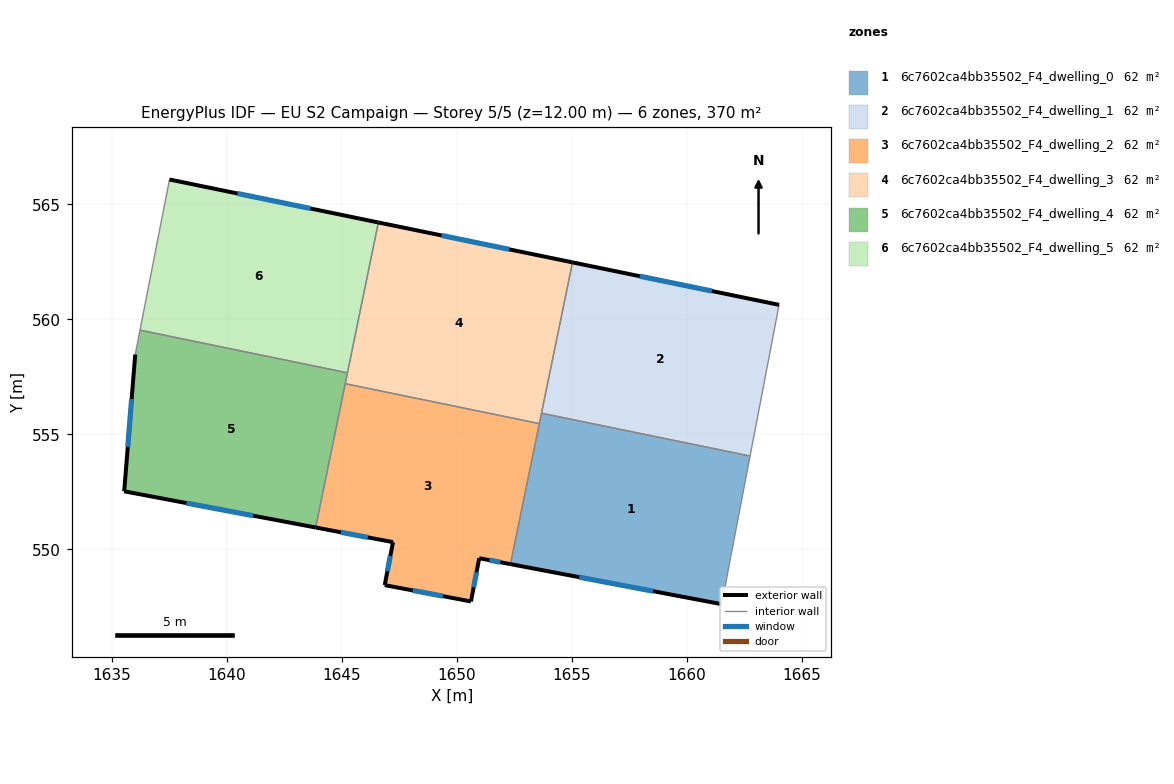
=== STOREY PLAN SPEC (per zone: floor XY polygon, exterior-wall plan segments, windows/doors) ===
zone 1: 6c7602ca4bb35502_F4_dwelling_0  (61.7 m²)
  floor: (1662.75, 554.06) (1661.91, 549.69) (1661.52, 547.62) (1652.33, 549.36) (1653.68, 555.92)
  exterior wall: (1652.33, 549.36) – (1661.52, 547.62)  [9.4 m]
    window: (1655.32, 548.79) – (1658.53, 548.18)  [3.4 m²]
  interior walls: 5
zone 2: 6c7602ca4bb35502_F4_dwelling_1  (61.7 m²)
  floor: (1664.01, 560.64) (1662.75, 554.06) (1653.68, 555.92) (1655.03, 562.48)
  exterior wall: (1664.01, 560.64) – (1655.03, 562.48)  [9.2 m]
    window: (1661.09, 561.24) – (1657.95, 561.88)  [3.4 m²]
  interior walls: 3
zone 3: 6c7602ca4bb35502_F4_dwelling_2  (61.7 m²)
  floor: (1653.58, 555.47) (1652.33, 549.36) (1650.97, 549.62) (1650.61, 547.74) (1646.86, 548.45) (1647.22, 550.32) (1643.86, 550.95) (1645.14, 557.21)
  exterior wall: (1643.86, 550.95) – (1647.22, 550.32)  [3.4 m]
    window: (1644.95, 550.75) – (1646.13, 550.52)  [1.3 m²]
  exterior wall: (1650.97, 549.62) – (1652.33, 549.36)  [1.4 m]
    window: (1651.41, 549.53) – (1651.89, 549.44)  [0.5 m²]
  exterior wall: (1650.61, 547.74) – (1650.97, 549.62)  [1.9 m]
    window: (1650.73, 548.35) – (1650.85, 549.01)  [0.7 m²]
  exterior wall: (1646.86, 548.45) – (1650.61, 547.74)  [3.8 m]
    window: (1648.08, 548.22) – (1649.39, 547.97)  [1.4 m²]
  exterior wall: (1647.22, 550.32) – (1646.86, 548.45)  [1.9 m]
    window: (1647.10, 549.71) – (1646.98, 549.06)  [0.7 m²]
  interior walls: 3
zone 4: 6c7602ca4bb35502_F4_dwelling_3  (61.7 m²)
  floor: (1655.03, 562.48) (1653.58, 555.47) (1645.14, 557.21) (1646.58, 564.22)
  exterior wall: (1655.03, 562.48) – (1646.58, 564.22)  [8.6 m]
    window: (1652.28, 563.05) – (1649.33, 563.65)  [3.2 m²]
  interior walls: 5
zone 5: 6c7602ca4bb35502_F4_dwelling_4  (61.7 m²)
  floor: (1645.24, 557.68) (1643.86, 550.95) (1635.53, 552.53) (1636.01, 558.48) (1636.22, 559.54)
  exterior wall: (1635.53, 552.53) – (1643.86, 550.95)  [8.5 m]
    window: (1638.24, 552.02) – (1641.15, 551.46)  [3.1 m²]
  exterior wall: (1636.01, 558.48) – (1635.53, 552.53)  [6.0 m]
    window: (1635.85, 556.54) – (1635.69, 554.46)  [2.2 m²]
  interior walls: 4
zone 6: 6c7602ca4bb35502_F4_dwelling_5  (61.7 m²)
  floor: (1646.58, 564.22) (1645.24, 557.68) (1636.22, 559.54) (1637.50, 566.09)
  exterior wall: (1646.58, 564.22) – (1637.50, 566.09)  [9.3 m]
    window: (1643.63, 564.83) – (1640.45, 565.48)  [3.4 m²]
  interior walls: 3

=== DERIVED (storey summary) ===
Building: EU S2 Campaign
Storey: 5 of 5  (floor level z = 12.00 m)
Storey gross floor area: 370.2 m²
Zones on this storey: 6
  - 6c7602ca4bb35502_F4_dwelling_0: floor 61.7 m²; exterior wall 9.4 m (28.1 m²); 1 window(s) 3.4 m²; WWR 12.2%
  - 6c7602ca4bb35502_F4_dwelling_1: floor 61.7 m²; exterior wall 9.2 m (27.5 m²); 1 window(s) 3.4 m²; WWR 12.2%
  - 6c7602ca4bb35502_F4_dwelling_2: floor 61.7 m²; exterior wall 12.4 m (37.3 m²); 5 window(s) 4.6 m²; WWR 12.2%
  - 6c7602ca4bb35502_F4_dwelling_3: floor 61.7 m²; exterior wall 8.6 m (25.9 m²); 1 window(s) 3.2 m²; WWR 12.2%
  - 6c7602ca4bb35502_F4_dwelling_4: floor 61.7 m²; exterior wall 14.4 m (43.3 m²); 2 window(s) 5.3 m²; WWR 12.2%
  - 6c7602ca4bb35502_F4_dwelling_5: floor 61.7 m²; exterior wall 9.3 m (27.8 m²); 1 window(s) 3.4 m²; WWR 12.2%
Zone adjacency (shared interzone walls):
  - 6c7602ca4bb35502_F4_dwelling_0 ↔ 6c7602ca4bb35502_F4_dwelling_1
  - 6c7602ca4bb35502_F4_dwelling_0 ↔ 6c7602ca4bb35502_F4_dwelling_2
  - 6c7602ca4bb35502_F4_dwelling_0 ↔ 6c7602ca4bb35502_F4_dwelling_3
  - 6c7602ca4bb35502_F4_dwelling_1 ↔ 6c7602ca4bb35502_F4_dwelling_3
  - 6c7602ca4bb35502_F4_dwelling_2 ↔ 6c7602ca4bb35502_F4_dwelling_3
  - 6c7602ca4bb35502_F4_dwelling_2 ↔ 6c7602ca4bb35502_F4_dwelling_4
  - 6c7602ca4bb35502_F4_dwelling_3 ↔ 6c7602ca4bb35502_F4_dwelling_4
  - 6c7602ca4bb35502_F4_dwelling_3 ↔ 6c7602ca4bb35502_F4_dwelling_5
  - 6c7602ca4bb35502_F4_dwelling_4 ↔ 6c7602ca4bb35502_F4_dwelling_5